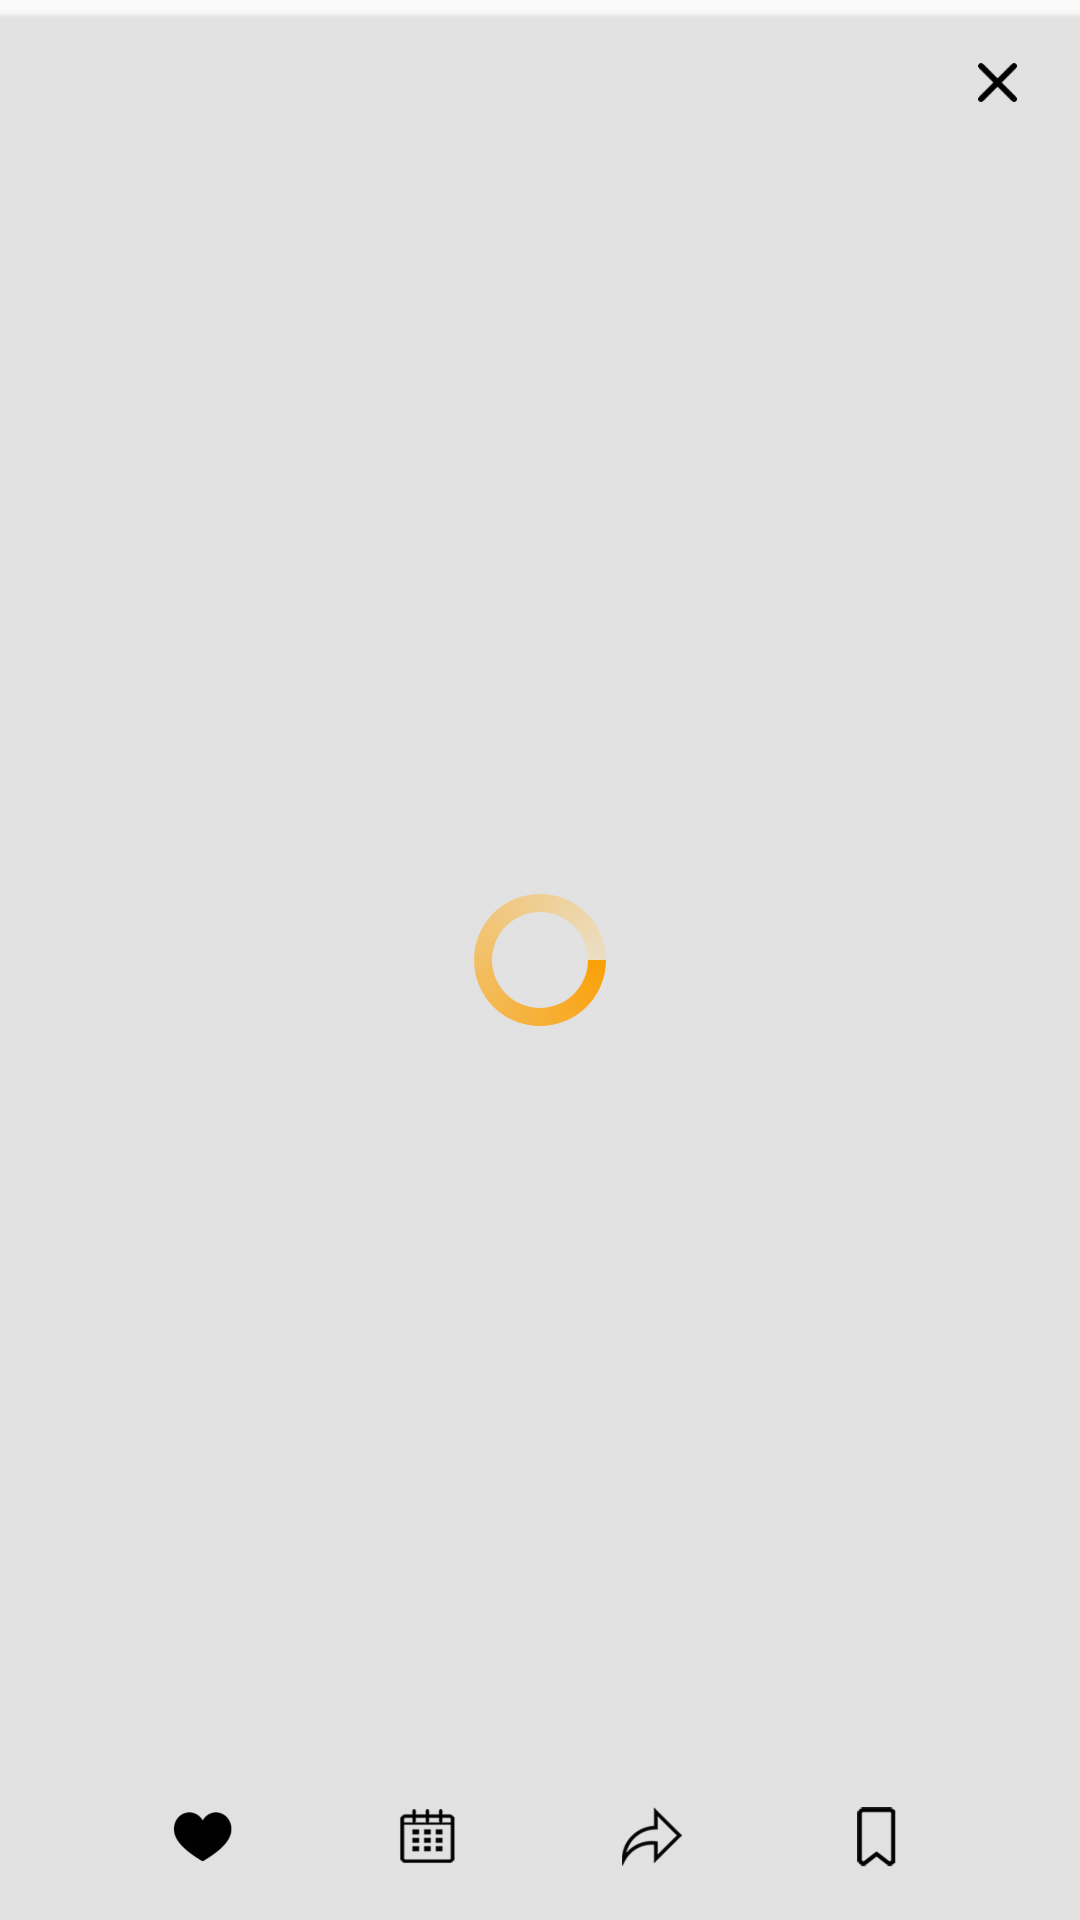

Android layout source for this screen:
<!-- AndroidManifest.xml: application theme AppTheme -->
<!-- res/layout/activity_detailed_image.xml -->
<?xml version="1.0" encoding="utf-8"?>
<RelativeLayout xmlns:android="http://schemas.android.com/apk/res/android"
    xmlns:app="http://schemas.android.com/apk/res-auto"
    xmlns:tools="http://schemas.android.com/tools"
    android:layout_width="match_parent"
    android:layout_height="match_parent"
    android:background="@drawable/black"
    tools:context=".Activities.DetailedImage">
    <ProgressBar
        android:layout_width="wrap_content"
        android:layout_height="wrap_content"
        android:layout_centerInParent="true"
        android:visibility="visible"
        android:indeterminateDrawable="@xml/progress_edit"/>
    <ImageView
        android:layout_width="match_parent"
        android:layout_height="match_parent"
        android:scaleType="centerCrop"
        android:id="@+id/detailed_image"/>
    <RelativeLayout
        android:layout_width="35dp"
        android:layout_height="35dp"
        android:layout_alignParentRight="true"
        android:layout_margin="10dp"
        android:id="@+id/detailed_image_back">
        <ImageView
            android:layout_width="wrap_content"
            android:layout_height="wrap_content"
            android:src="@drawable/arival_cross"
            android:layout_centerInParent="true"/>
    </RelativeLayout>
    <RelativeLayout
        android:layout_width="wrap_content"
        android:layout_height="35dp"
        android:layout_alignParentBottom="true"
        android:layout_marginBottom="10dp"
        android:layout_centerHorizontal="true">

        <RelativeLayout
            android:layout_width="30dp"
            android:layout_height="30dp"
            android:id="@+id/btn1"
            android:layout_centerVertical="true">

            <ImageView
                android:id="@+id/like"
                android:layout_width="20dp"
                android:layout_height="20dp"
                android:layout_centerInParent="true"
                android:scaleType="fitCenter"
                android:src="@drawable/story_like_filled" />
        </RelativeLayout>
        <RelativeLayout
            android:layout_width="30dp"
            android:layout_height="30dp"
            android:layout_marginLeft="45dp"
            android:layout_toRightOf="@id/btn1"
            android:id="@+id/btn2"
            android:layout_centerVertical="true">
            <ImageView
                android:layout_width="20dp"
                android:layout_height="20dp"
                android:src="@drawable/story_schedual_filled"
                android:id="@+id/schedual"
                android:layout_centerInParent="true"
                android:scaleType="fitCenter"/>
        </RelativeLayout>
        <RelativeLayout
            android:layout_width="30dp"
            android:layout_height="30dp"
            android:layout_marginLeft="45dp"
            android:layout_toRightOf="@id/btn2"
            android:id="@+id/btn3"
            android:layout_centerVertical="true">
            <ImageView
                android:layout_width="20dp"
                android:layout_height="20dp"
                android:src="@drawable/story_share"
                android:id="@+id/share"
                android:layout_centerInParent="true"
                android:scaleType="fitCenter"/>
        </RelativeLayout>
        <RelativeLayout
            android:layout_width="30dp"
            android:layout_height="30dp"
            android:layout_marginLeft="45dp"
            android:layout_toRightOf="@id/btn3"
            android:id="@+id/btn4"
            android:layout_centerVertical="true">
            <ImageView
                android:layout_width="20dp"
                android:layout_height="20dp"
                android:src="@drawable/story_bookmark"
                android:id="@+id/bookmark"
                android:layout_centerInParent="true"
                android:scaleType="fitCenter"/>
        </RelativeLayout>
    </RelativeLayout>

</RelativeLayout>
<!-- resources referenced by this layout -->
<resources>
  <!-- drawable arival_cross: png bitmap (drawable-hdpi, 390 bytes) -->
  <!-- drawable black: png bitmap (drawable-hdpi, 978 bytes) -->
  <!-- drawable story_bookmark: png bitmap (drawable-hdpi, 789 bytes) -->
  <!-- drawable story_like_filled: png bitmap (drawable-hdpi, 1367 bytes) -->
  <!-- drawable story_schedual_filled: png bitmap (drawable-hdpi, 1862 bytes) -->
  <!-- drawable story_share: png bitmap (drawable-hdpi, 1973 bytes) -->
  <style name="AppTheme" parent="Theme.AppCompat.Light.NoActionBar">
          
  
          <item name="colorPrimary">@color/white</item>
          <item name="colorPrimaryDark">@color/white</item>
          <item name="colorAccent">@color/white</item>
      </style>
  <color name="white">#ffffff</color>
</resources>
